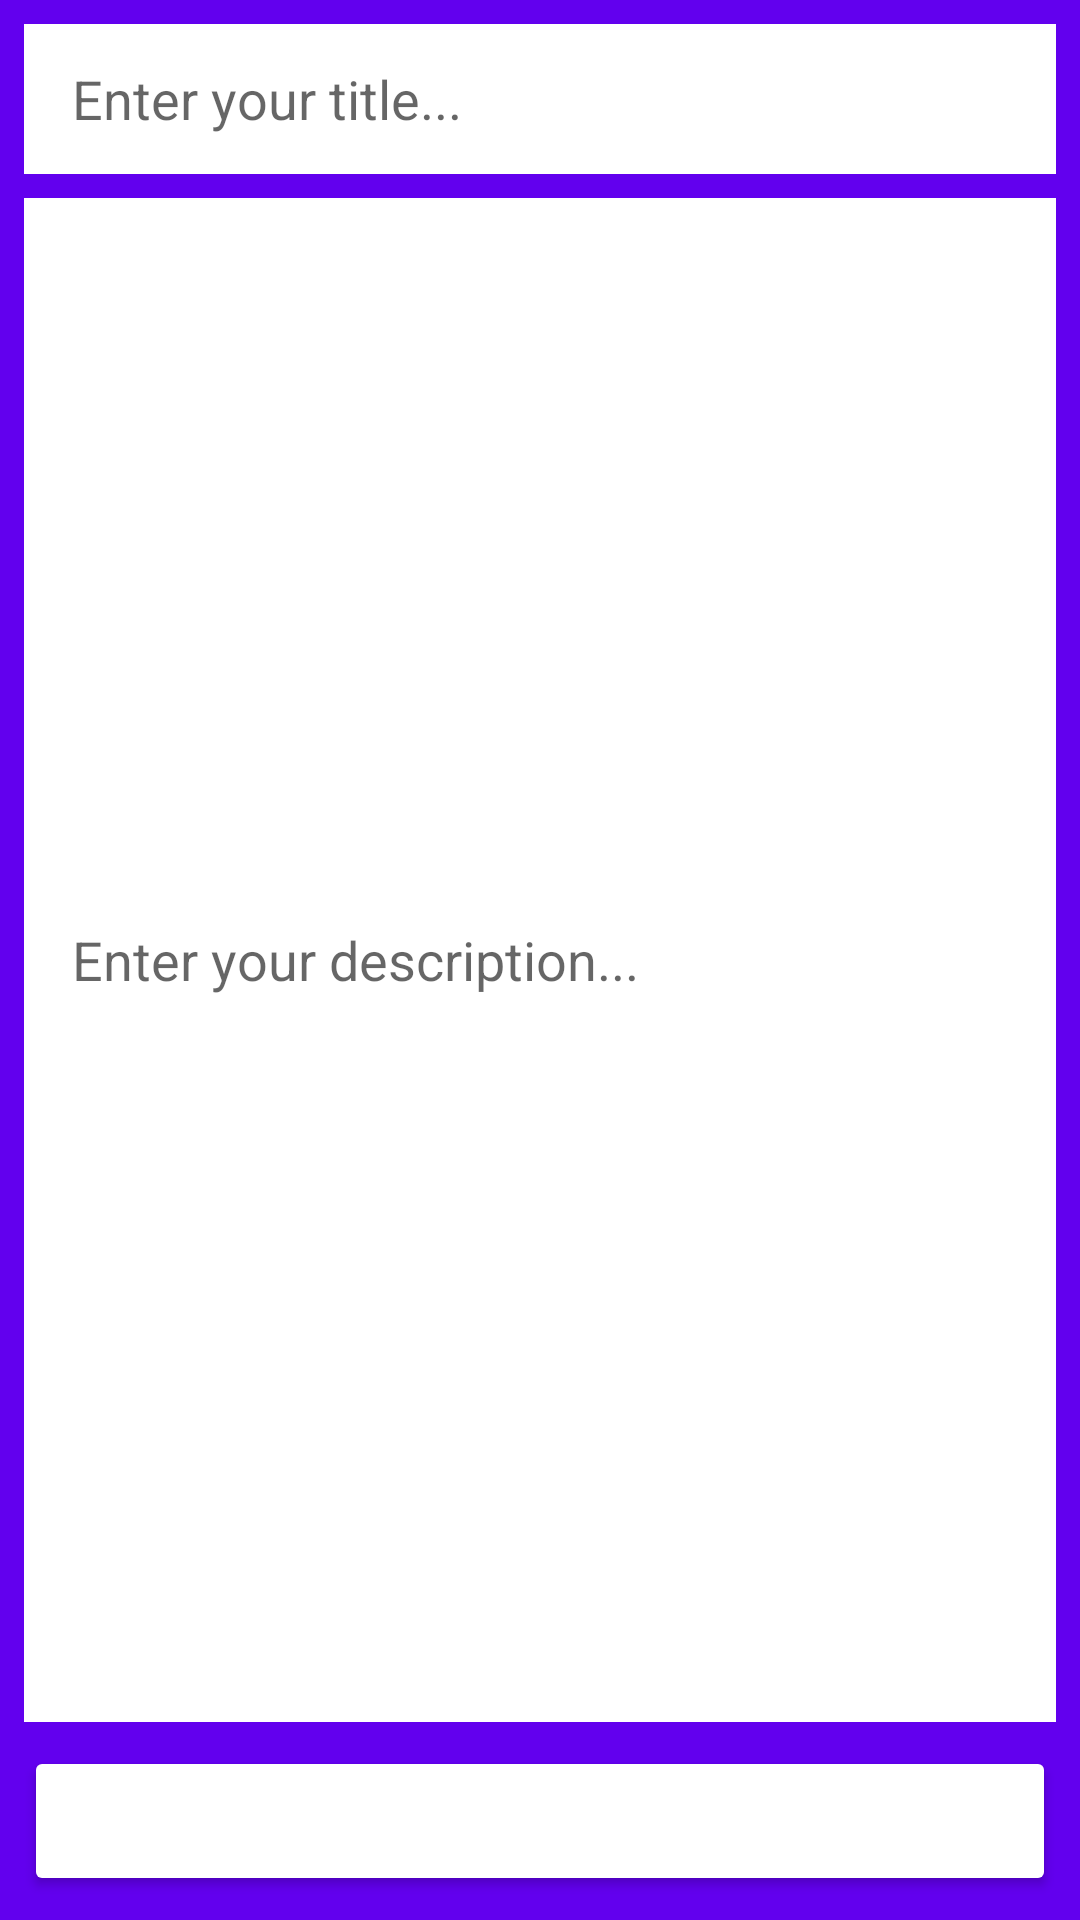

Reconstruct the res/layout file that produces this screen, plus the resources it refers to.
<!-- AndroidManifest.xml: application theme Theme.BaiQuaTrinh2 -->
<!-- res/layout/activity_add_note.xml -->
<?xml version="1.0" encoding="utf-8"?>
<LinearLayout xmlns:android="http://schemas.android.com/apk/res/android"
    xmlns:app="http://schemas.android.com/apk/res-auto"
    xmlns:tools="http://schemas.android.com/tools"
    android:layout_width="match_parent"
    android:layout_height="match_parent"
    android:orientation="vertical"
    android:background="@color/purple_500"
    android:padding="8dp"
    tools:context=".AddNote">

    <EditText
        android:id="@+id/editTitle"
        android:layout_width="match_parent"
        android:background="@color/white"
        android:hint="Enter your title..."
        android:paddingHorizontal="16dp"
        android:layout_height="50dp"/>
    <EditText
        android:id="@+id/editDesc"
        android:layout_marginTop="8dp"
        android:layout_width="match_parent"
        android:layout_weight="70"
        android:background="@color/white"
        android:paddingHorizontal="16dp"
        android:hint="Enter your description..."
        android:layout_height="match_parent"/>
    <Button
        android:id="@+id/delete"
        android:layout_marginTop="8dp"
        android:backgroundTint="@color/red"
        android:layout_width="match_parent"
        android:text="Delete"
        android:textColor="@color/white"
        android:layout_height="50dp"
        />
</LinearLayout>
<!-- resources referenced by this layout -->
<resources>
  <style name="Theme.BaiQuaTrinh2" parent="Theme.MaterialComponents.DayNight.DarkActionBar">
          
          <item name="colorPrimary">@color/purple_500</item>
          <item name="colorPrimaryVariant">@color/purple_700</item>
          <item name="colorOnPrimary">@color/white</item>
          
          <item name="colorSecondary">@color/teal_200</item>
          <item name="colorSecondaryVariant">@color/teal_700</item>
          <item name="colorOnSecondary">@color/black</item>
          
          <item name="android:statusBarColor">?attr/colorPrimaryVariant</item>
          
      </style>
  <!-- not gathered from this repository: default colours our renderer supplied (Android Studio template values) -->
  <color name="purple_500">#FF6200EE</color>
  <color name="purple_700">#FF3700B3</color>
  <color name="teal_200">#FF03DAC5</color>
  <color name="teal_700">#FF018786</color>
  <color name="black">#FF000000</color>
  <color name="white">#FFFFFFFF</color>
</resources>
